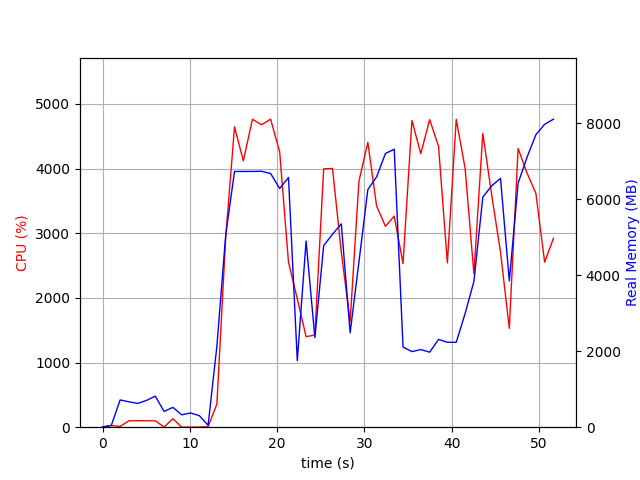

The table this chart was drawn from, first rows:
elapsed_time, nproc, cpu, mem_real, mem_virtual
3.600120544433594e-05, 1, 0.0, 8.555, 3186
1.006, 2, 24.8, 47.73, 154.2
2.014, 4, 11.9, 716.7, 2351
3.021, 6, 99.3, 668.2, 2839
4.029, 3, 100.2, 624.9, 1925
5.037, 3, 99.2, 704.7, 2021
6.045, 3, 99.1, 817.1, 2133
7.054, 4, 2.0, 414.4, 1878
8.061, 4, 130.9, 522.8, 2009
9.069, 3, 1.0, 325, 1553
10.08, 6, 2.0, 374.5, 2394
11.09, 3, 2.0, 303.3, 1523
12.09, 2, 6.9, 51.19, 3335
13.1, 1, 359.1, 2133, 8581
14.11, 1, 2932, 5056, 11173
15.12, 1, 4646, 6727, 15036
16.13, 1, 4119, 6729, 15859
17.17, 1, 4763, 6729, 15859
18.21, 1, 4679, 6734, 15859
19.26, 1, 4765, 6674, 15859
20.3, 1, 4259, 6279, 15859
21.31, 1, 2552, 6569, 15907
22.32, 1, 1987, 1753, 15963
23.32, 1, 1400, 4898, 21147
24.33, 1, 1426, 2356, 22171
25.34, 1, 3996, 4777, 23057
26.35, 1, 4003, 5078, 23337
27.36, 1, 2705, 5350, 23417
28.37, 1, 1635, 2484, 23417
29.38, 1, 3805, 4346, 23417
30.4, 1, 4407, 6250, 23961
31.41, 1, 3420, 6587, 23961
32.42, 1, 3108, 7201, 23961
33.42, 1, 3266, 7313, 23961
34.43, 1, 2532, 2108, 22009
35.45, 1, 4744, 1990, 22009
36.47, 1, 4231, 2042, 22009
37.48, 1, 4759, 1974, 22009
38.5, 1, 4343, 2311, 26105
39.51, 1, 2542, 2234, 27129
40.53, 1, 4761, 2234, 27129
41.55, 1, 4005, 2990, 30201
42.55, 1, 2373, 3833, 28153
43.57, 1, 4545, 6051, 28477
44.58, 1, 3599, 6350, 28477
45.6, 1, 2709, 6547, 28477
46.61, 1, 1529, 3849, 28477
47.62, 1, 4312, 6419, 33723
48.63, 1, 3933, 7099, 33723
49.65, 1, 3619, 7695, 33723
50.66, 1, 2553, 7969, 33835
51.67, 1, 2923, 8104, 33835
